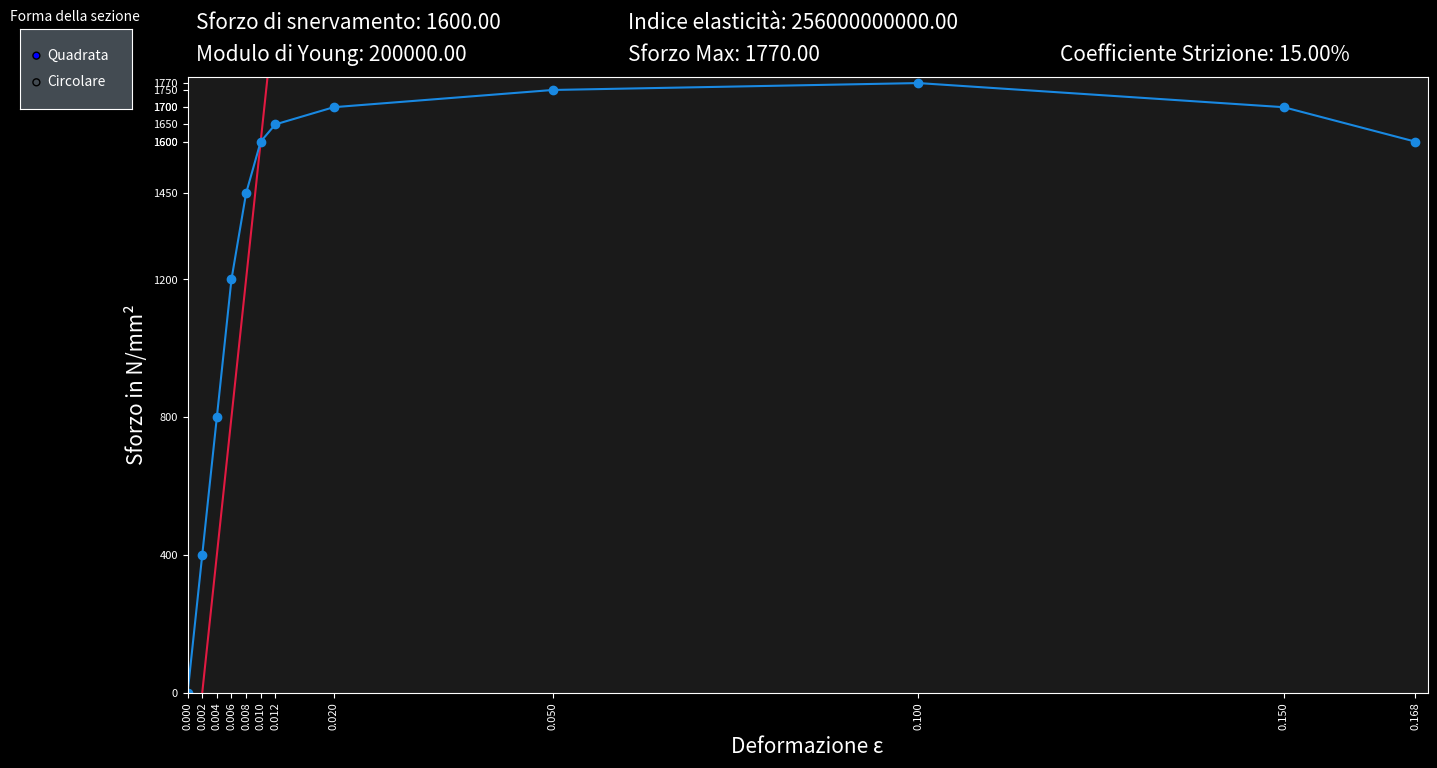

The matplotlib source for this figure:
from matplotlib import pyplot as plt
from matplotlib.widgets import RadioButtons
import numpy as np


x_values = np.array([0, 0.1, 0.2, 0.3, 0.4, 0.5, 0.6, 1, 2.5, 5, 7.5, 8.4])
y_values = np.array([0, 40, 80, 120, 145, 160, 165, 170, 175, 177, 170, 160]) #kN
y_values = y_values * 1000  #N

class Solver:
    def __init__(self):
        self.coeff_strizione = None
        self.indice_elasticita = None
        self.punto_snervamento = None
        self.modulo_young = None
        self.sforzo_max = None
        self.punti_deformazione = np.array([])
        self.punti_sforzo = np.array([])
        self.lato = 10
        self.diametro = 10
        self.sezione_iniziale = 50
        self.sezione_finale = 85
        self.forma_provino = "Quadrata"
        self.lunghezza_iniziale = 50

        plt.style.use('dark_background')

        self.fig, self.ax = plt.subplots(figsize=(16, 8))
        self.fig.set_facecolor("#1a1a1a")
        self.ax.set_facecolor("#1a1a1a")

        # texts
        self.text_forma_sezione = self.fig.text(0.014, .95, 'Forma della sezione', size=10)
        self.text_modulo_young = self.fig.text(0.13, .9, f'Modulo di Young: ', size=15)
        self.text_sforzo_snervamento = self.fig.text(0.13, .94, f'Sforzo di snervamento: ', size=15)
        self.text_max_sforzo = self.fig.text(0.4, 0.9, 'Sforzo Max: ', size=15)
        self.text_indice_elasticita = self.fig.text(0.4, 0.94, 'Indice elasticità: ', size=15)
        self.text_coeff_strizione = self.fig.text(0.67, 0.9, 'Coefficiente Strizione: ', size=15)

        self.calculate_surface_area(self.forma_provino)

        self.ax_radio = plt.axes((0.02, 0.84, 0.07, 0.1), facecolor='#434b52')
        self.shape_button = RadioButtons(self.ax_radio, ('Quadrata', 'Circolare'))

        self.shape_button.on_clicked(self.calculate_surface_area)

        plt.show()

    def update(self):
        self.ax.clear()
        self.convert_points()
        self.fig.canvas.draw_idle()
        self.calculate_modulo_young()
        self.calculate_sforzo_snervamento()
        self.calculate_sforzo_max()
        self.calculate_indice_elasticita()
        if self.sezione_finale:
            self.calculate_coeff_strizione()
            self.text_coeff_strizione.set_text(f'Coefficiente Strizione: {self.coeff_strizione:.2f}%')
        self.create_graph()
        self.text_modulo_young.set_text(f'Modulo di Young: {self.modulo_young:.2f}')
        self.text_sforzo_snervamento.set_text(f'Sforzo di snervamento: {self.punto_snervamento:.2f}')
        self.text_max_sforzo.set_text(f'Sforzo Max: {self.sforzo_max:.2f}')
        self.text_indice_elasticita.set_text(f'Indice elasticità: {self.indice_elasticita:.2f}')

    def calculate_surface_area(self, label):
        if label == "Quadrata":
            self.sezione_iniziale = self.lato ** 2
        elif label == "Circolare":
            self.sezione_iniziale = self.diametro ** 2 * np.pi / 4
        self.update()

    def create_graph(self):
        line = self.ax.plot(self.punti_deformazione, self.punti_sforzo, "o-", color='#1989e2')

        self.ax.set_xlim(0, np.max(self.punti_deformazione) * 1.01)
        self.ax.set_ylim(0, np.max(self.punti_sforzo) * 1.01)

        self.ax.set_ylabel("Sforzo in N/mm²", color='#ffffff', size=15)
        self.ax.set_xlabel("Deformazione ε", color='#ffffff', size=15)

        self.ax.set_xticks(self.punti_deformazione)
        self.ax.set_yticks(self.punti_sforzo)

        self.ax.tick_params(axis="x", labelrotation=90, labelsize=8, color='#ffffff', labelcolor='#ffffff')
        self.ax.tick_params(axis="y", labelsize=8, color='#ffffff', labelcolor='#ffffff')

    def convert_points(self):
        self.punti_deformazione = x_values / self.lunghezza_iniziale
        self.punti_sforzo = y_values / self.sezione_iniziale

    def calculate_modulo_young(self):
        self.modulo_young = self.punti_sforzo[1] / self.punti_deformazione[1]

    def calculate_sforzo_snervamento(self):
        intercept = - 0.002 * self.modulo_young
        x = np.linspace(0, np.max(self.punti_deformazione))
        y = x * self.modulo_young + intercept
        self.ax.plot(x, y, color='#e21941')
        self.punto_snervamento = self.find_intersection(self.modulo_young, intercept)

    def find_intersection(self, m_s, q_s):
        x_points = self.punti_deformazione
        y_points = self.punti_sforzo
        # y = mx + q
        for i in range(1, len(x_points) - 1):
            # calculate equation of every line
            q = (- y_points[i + 1] * x_points[i] + x_points[i + 1] * y_points[i]) / (x_points[i + 1] - x_points[i])
            m = (y_points[i + 1] - y_points[i]) / (x_points[i + 1] - x_points[i])

            # find all the intersections
            if m - m_s == 0:
                continue
            else:
                x = (q_s - q) / (m - m_s)
                y = m_s * x + q_s

            # filter the only valid intersection and correct for float point error
            if y_points[i + 1] * 1.001 >= y >= y_points[i] * 0.999:
                return y
        return None

    def calculate_sforzo_max(self):
        self.sforzo_max = np.max(self.punti_sforzo)

    def calculate_indice_elasticita(self):
        self.indice_elasticita = self.punto_snervamento ** 2 / 2 * self.modulo_young

    def calculate_coeff_strizione(self):
        self.coeff_strizione = (self.sezione_iniziale - self.sezione_finale) * 100 / self.sezione_iniziale


solver = Solver()
